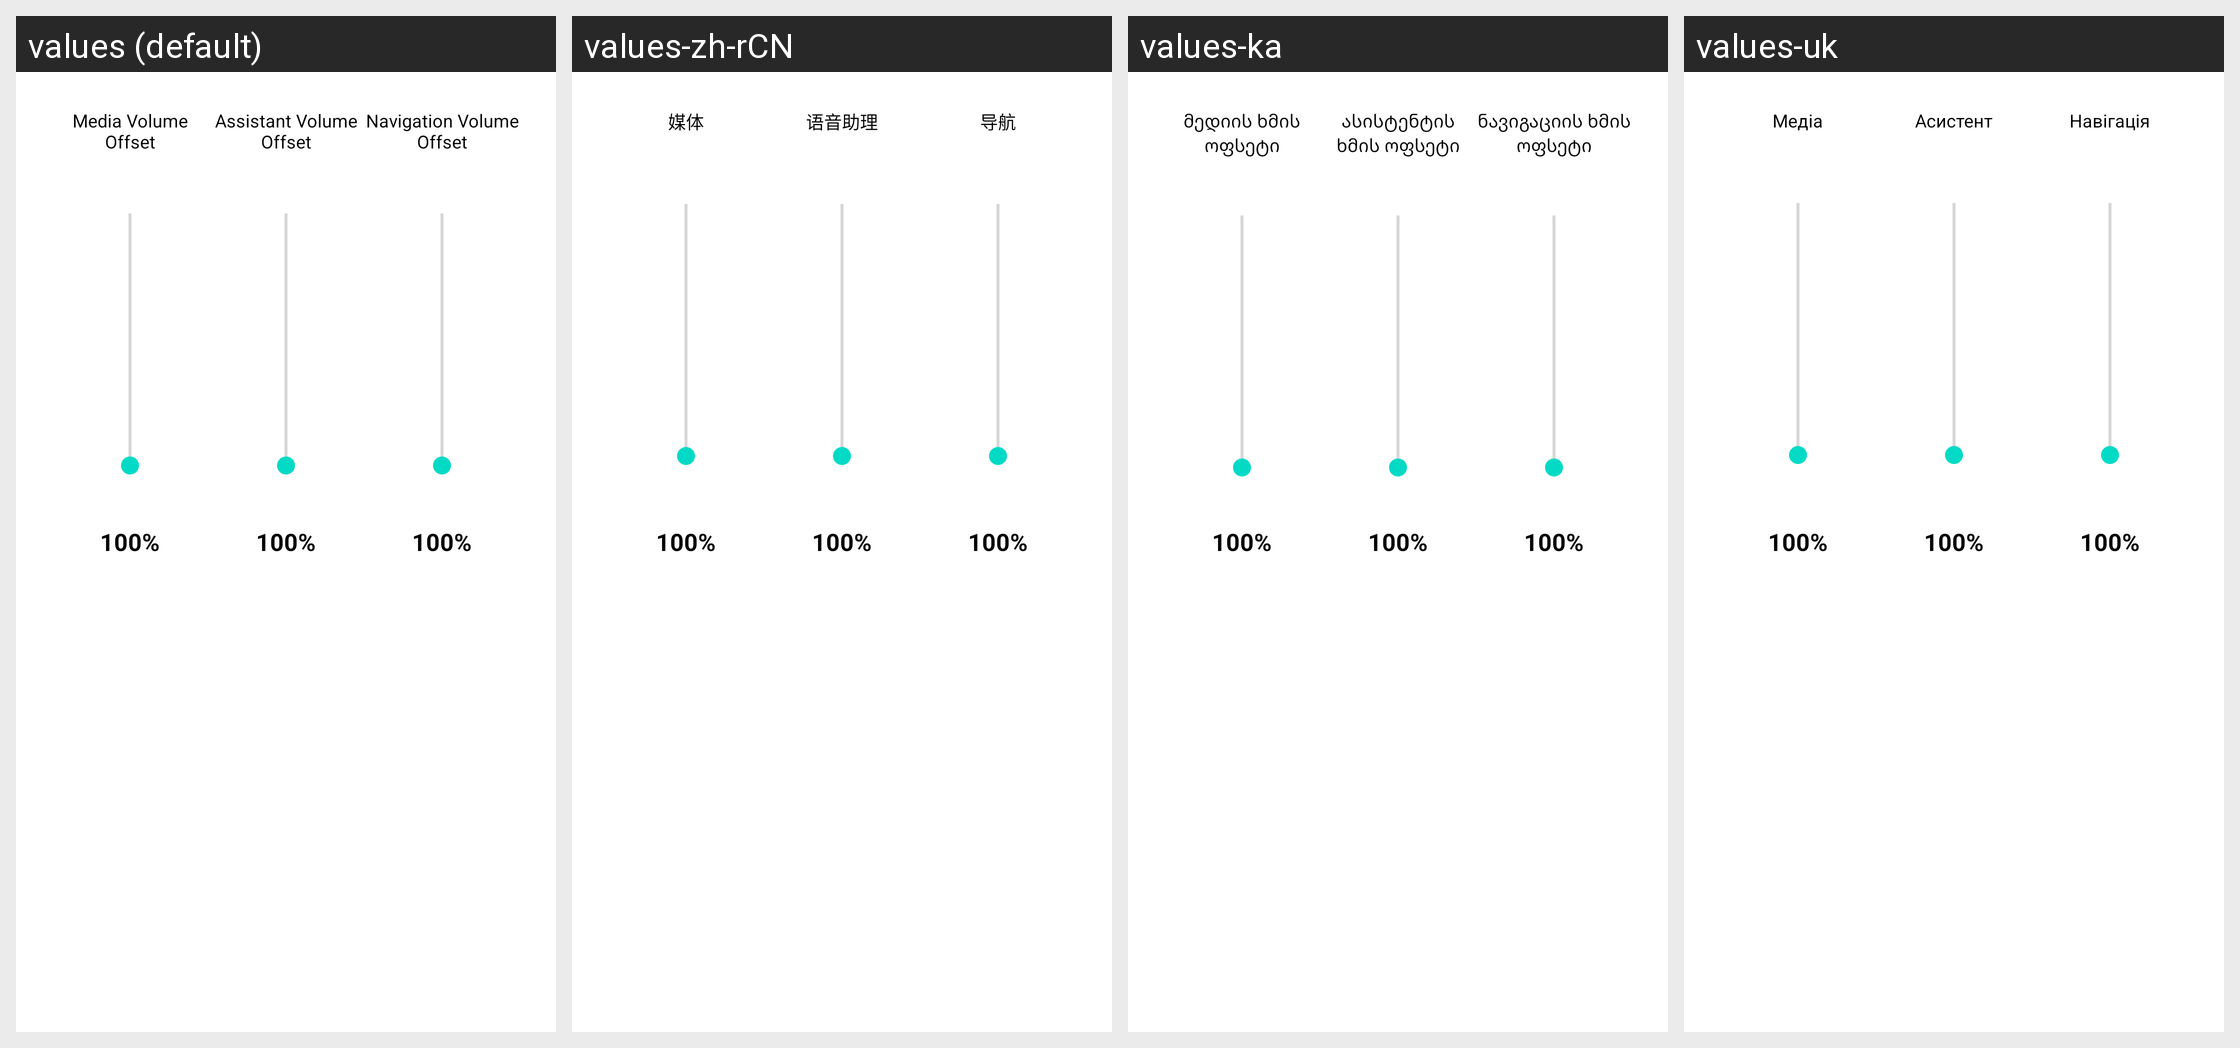

For this localized Android screen grid, give each drawn string resource with its value in every locale shown.
Android screen res/layout/aa_dialog_audio_offsets.xml rendered under 4 locales, left to right: values (default), values-zh-rCN, values-ka, values-uk. Device: Nexus 5 (rendered at 1080×1920; each locale shown at half size, 540×960, under a caption strip naming it); theme Theme.MaterialComponents.DayNight.NoActionBar.
Other locales in the repository, not shown: values-ar, values-cs, values-de, values-es, values-es-rES, values-hu, values-it, values-ja, values-ko, values-nl, values-pl, values-pt-rBR, values-ro, values-ru, values-tr, values-vi, values-zh-rTW.
Strings drawn on this screen, with the default value and each locale's value (text and hints the layout hard-codes, and strings that could not be matched under every locale, appear in the picture but are not listed):

aa_media_volume_offset
  values: Media Volume Offset
  values-zh-rCN: 媒体
  values-ka: მედიის ხმის ოფსეტი
  values-uk: Медіа

aa_assistant_volume_offset
  values: Assistant Volume Offset
  values-zh-rCN: 语音助理
  values-ka: ასისტენტის ხმის ოფსეტი
  values-uk: Асистент

aa_navigation_volume_offset
  values: Navigation Volume Offset
  values-zh-rCN: 导航
  values-ka: ნავიგაციის ხმის ოფსეტი
  values-uk: Навігація
